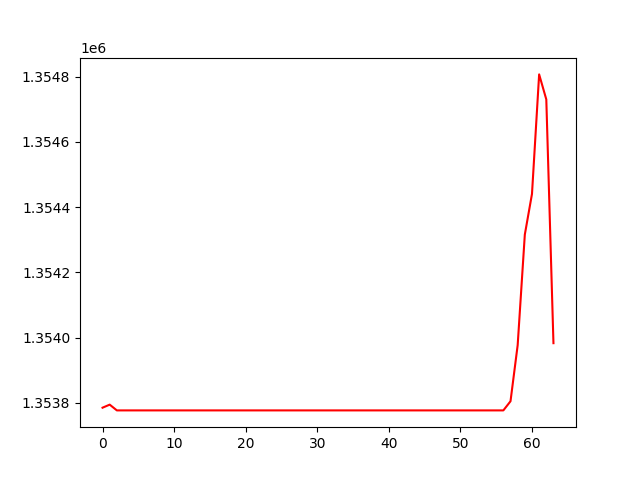

Data behind this chart, as committed beside it:
, 0
0, 1353785
1, 1353794
2, 1353777
3, 1353777
4, 1353777
5, 1353777
6, 1353777
7, 1353777
8, 1353777
9, 1353777
10, 1353777
11, 1353777
12, 1353777
13, 1353777
14, 1353777
15, 1353777
16, 1353777
17, 1353777
18, 1353777
19, 1353777
20, 1353777
21, 1353777
22, 1353777
23, 1353777
24, 1353777
25, 1353777
26, 1353777
27, 1353777
28, 1353777
29, 1353777
30, 1353777
31, 1353777
32, 1353777
33, 1353777
34, 1353777
35, 1353777
36, 1353777
37, 1353777
38, 1353777
39, 1353777
40, 1353777
41, 1353777
42, 1353777
43, 1353777
44, 1353777
45, 1353777
46, 1353777
47, 1353777
48, 1353777
49, 1353777
50, 1353777
51, 1353777
52, 1353777
53, 1353777
54, 1353777
55, 1353777
56, 1353777
57, 1353805
58, 1353977
59, 1354316
... 4 more rows
